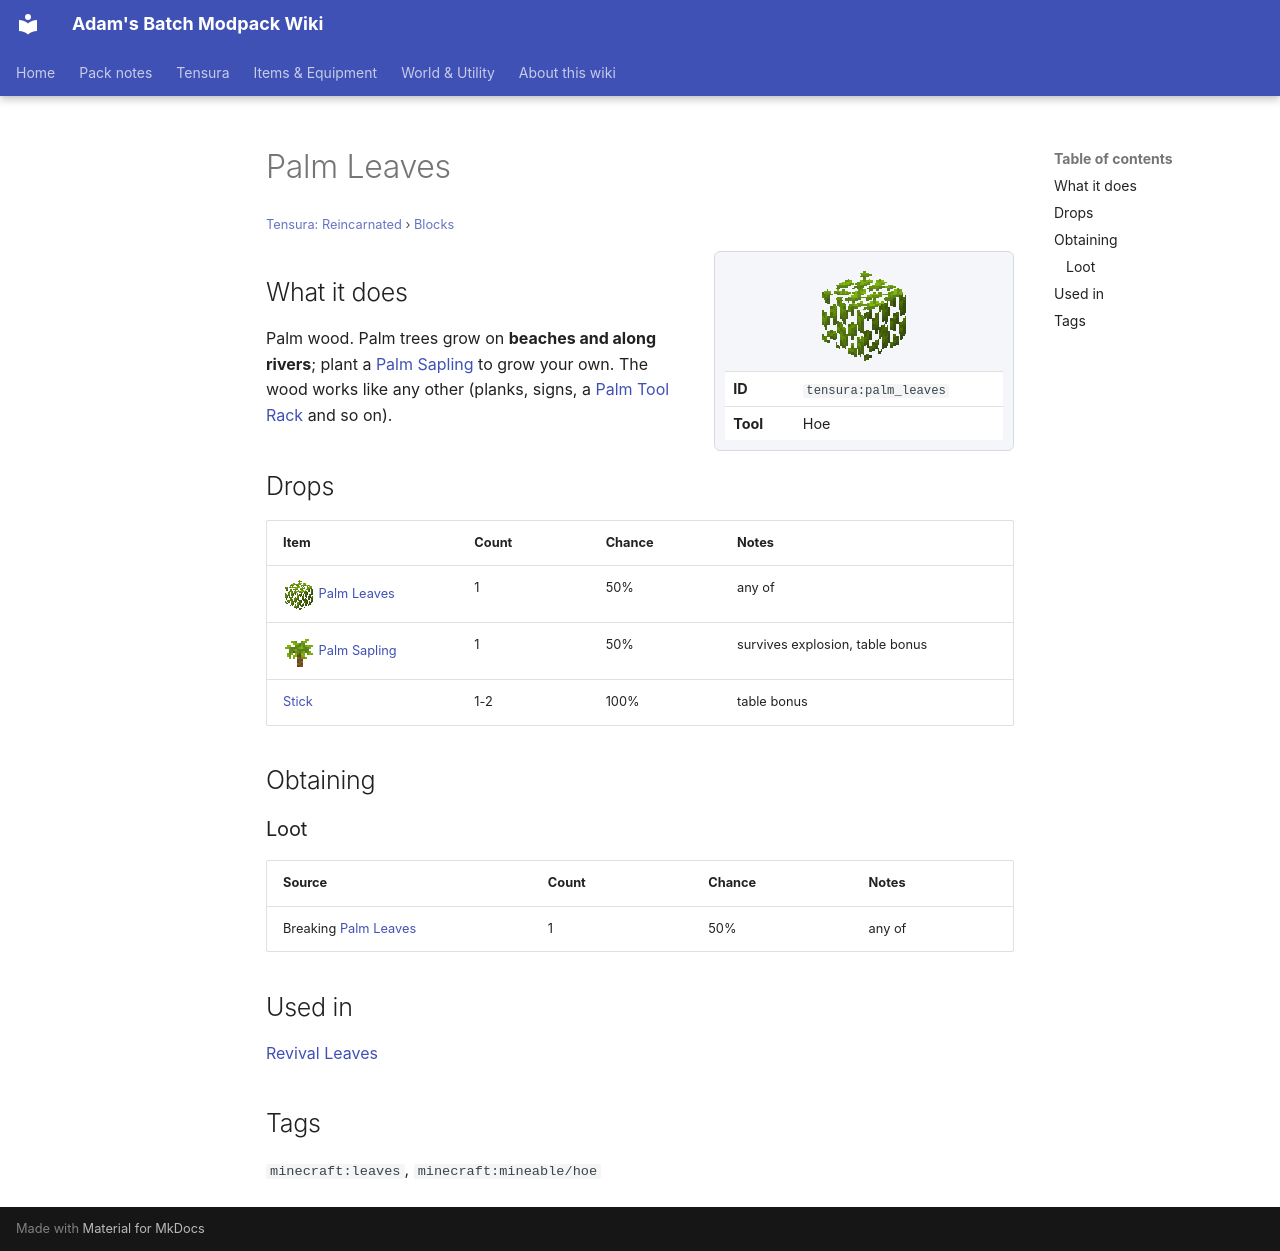

repository: Proteus-Nell/Adams-Batch-MC-Modpack-Wiki · page: tensura-reincarnated/blocks/palm-leaves/index.html · generator: mkdocs

# Palm Leaves

<small>[Tensura: Reincarnated](../index.md) &rsaquo; [Blocks](index.md)</small>

<div class="infobox" markdown>

![Palm Leaves](../../assets/icons/tensura/item/palm_leaves.png)

| | |
|---|---|
| **ID** | `tensura:palm_leaves` |
| **Tool** | Hoe |

</div>

## What it does

Palm wood. Palm trees grow on **beaches and along rivers**; plant a [Palm Sapling](palm-sapling.md) to grow your own. The wood works like any other (planks, signs, a [Palm Tool Rack](palm-tool-rack.md) and so on).



## Drops

| Item | Count | Chance | Notes |
|---|---|---|---|
| ![](../../assets/icons/tensura/item/palm_leaves.png) [Palm Leaves](palm-leaves.md) | 1 | 50% | any of |
| ![](../../assets/icons/tensura/item/palm_sapling.png) [Palm Sapling](palm-sapling.md) | 1 | 50% | survives explosion, table bonus |
|  [Stick](https://minecraft.wiki/w/Stick) | 1-2 | 100% | table bonus |

## Obtaining

### Loot

| Source | Count | Chance | Notes |
|---|---|---|---|
| Breaking [Palm Leaves](palm-leaves.md) | 1 | 50% | any of |

## Used in

[Revival Leaves](../../enigmatic-legacy-plus/items/spellstones/revival-leaf.md)

## Tags

`minecraft:leaves`, `minecraft:mineable/hoe`
